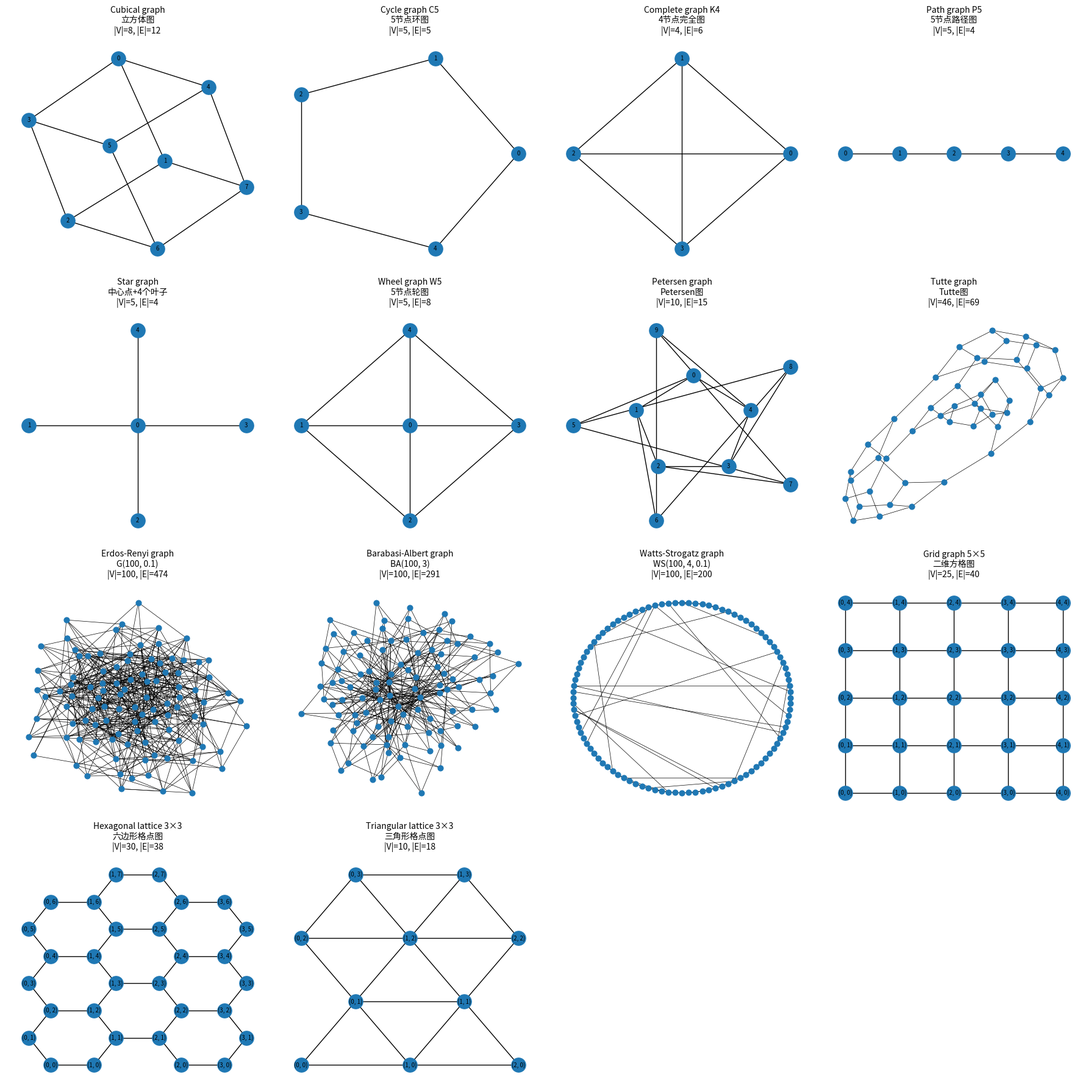

The matplotlib source for this figure:
import matplotlib.pyplot as plt
import networkx as nx


# =========================
# 1. 构造所有图
# =========================

graphs = [
    # 经典图
    ("Cubical graph\n立方体图", nx.cubical_graph()),
    ("Cycle graph C5\n5节点环图", nx.cycle_graph(5)),
    ("Complete graph K4\n4节点完全图", nx.complete_graph(4)),
    ("Path graph P5\n5节点路径图", nx.path_graph(5)),
    ("Star graph\n中心点+4个叶子", nx.star_graph(4)),
    ("Wheel graph W5\n5节点轮图", nx.wheel_graph(5)),
    ("Petersen graph\nPetersen图", nx.petersen_graph()),
    ("Tutte graph\nTutte图", nx.tutte_graph()),

    # 随机图
    (
        "Erdos-Renyi graph\nG(100, 0.1)",
        nx.erdos_renyi_graph(100, 0.1, seed=42),
    ),
    (
        "Barabasi-Albert graph\nBA(100, 3)",
        nx.barabasi_albert_graph(100, 3, seed=42),
    ),
    (
        "Watts-Strogatz graph\nWS(100, 4, 0.1)",
        nx.watts_strogatz_graph(100, 4, 0.1, seed=42),
    ),

    # 几何与格点图
    ("Grid graph 5×5\n二维方格图", nx.grid_2d_graph(5, 5)),
    (
        "Hexagonal lattice 3×3\n六边形格点图",
        nx.hexagonal_lattice_graph(3, 3),
    ),
    (
        "Triangular lattice 3×3\n三角形格点图",
        nx.triangular_lattice_graph(3, 3),
    ),
]


# =========================
# 2. 为不同图选择合适布局
# =========================

def choose_layout(name, graph):
    """根据图的种类选择较合适的二维布局。"""

    if "Cubical" in name:
        return nx.spring_layout(graph, seed=42)

    if "Cycle" in name:
        return nx.circular_layout(graph)

    if "Complete" in name:
        return nx.circular_layout(graph)

    if "Path" in name:
        return {
            node: (index, 0)
            for index, node in enumerate(graph.nodes())
        }

    if "Star" in name:
        return nx.shell_layout(
            graph,
            nlist=[[0], list(range(1, 5))]
        )

    if "Wheel" in name:
        return nx.shell_layout(
            graph,
            nlist=[[0], list(range(1, 5))]
        )

    if "Petersen" in name:
        return nx.shell_layout(
            graph,
            nlist=[
                list(range(5)),
                list(range(5, 10)),
            ],
        )

    if "Tutte" in name:
        return nx.spring_layout(graph, seed=42)

    if "Erdos" in name:
        return nx.spring_layout(graph, seed=42)

    if "Barabasi" in name:
        return nx.spring_layout(graph, seed=42)

    if "Watts" in name:
        return nx.circular_layout(graph)

    if "Grid" in name:
        # grid_2d_graph 的节点本身就是二维坐标
        return {node: node for node in graph.nodes()}

    if "Hexagonal" in name:
        return nx.get_node_attributes(graph, "pos")

    if "Triangular" in name:
        return nx.get_node_attributes(graph, "pos")

    return nx.spring_layout(graph, seed=42)


# =========================
# 3. 绘制所有图
# =========================

fig, axes = plt.subplots(
    4,
    4,
    figsize=(18, 18),
)

axes = axes.flatten()

for index, (name, graph) in enumerate(graphs):
    ax = axes[index]
    pos = choose_layout(name, graph)

    # 大图减少节点和标签尺寸
    is_large_graph = graph.number_of_nodes() >= 40

    nx.draw(
        graph,
        pos=pos,
        ax=ax,
        with_labels=not is_large_graph,
        node_size=40 if is_large_graph else 280,
        font_size=7,
        width=0.5 if is_large_graph else 1.0,
    )

    ax.set_title(
        f"{name}\n"
        f"|V|={graph.number_of_nodes()}, "
        f"|E|={graph.number_of_edges()}",
        fontsize=10,
    )

# 一共有14张图，但画布有16个位置，关闭多余坐标轴
for index in range(len(graphs), len(axes)):
    axes[index].axis("off")

plt.tight_layout()
plt.savefig(
    "all_networkx_graphs.png",
    dpi=200,
    bbox_inches="tight",
)
plt.show()
